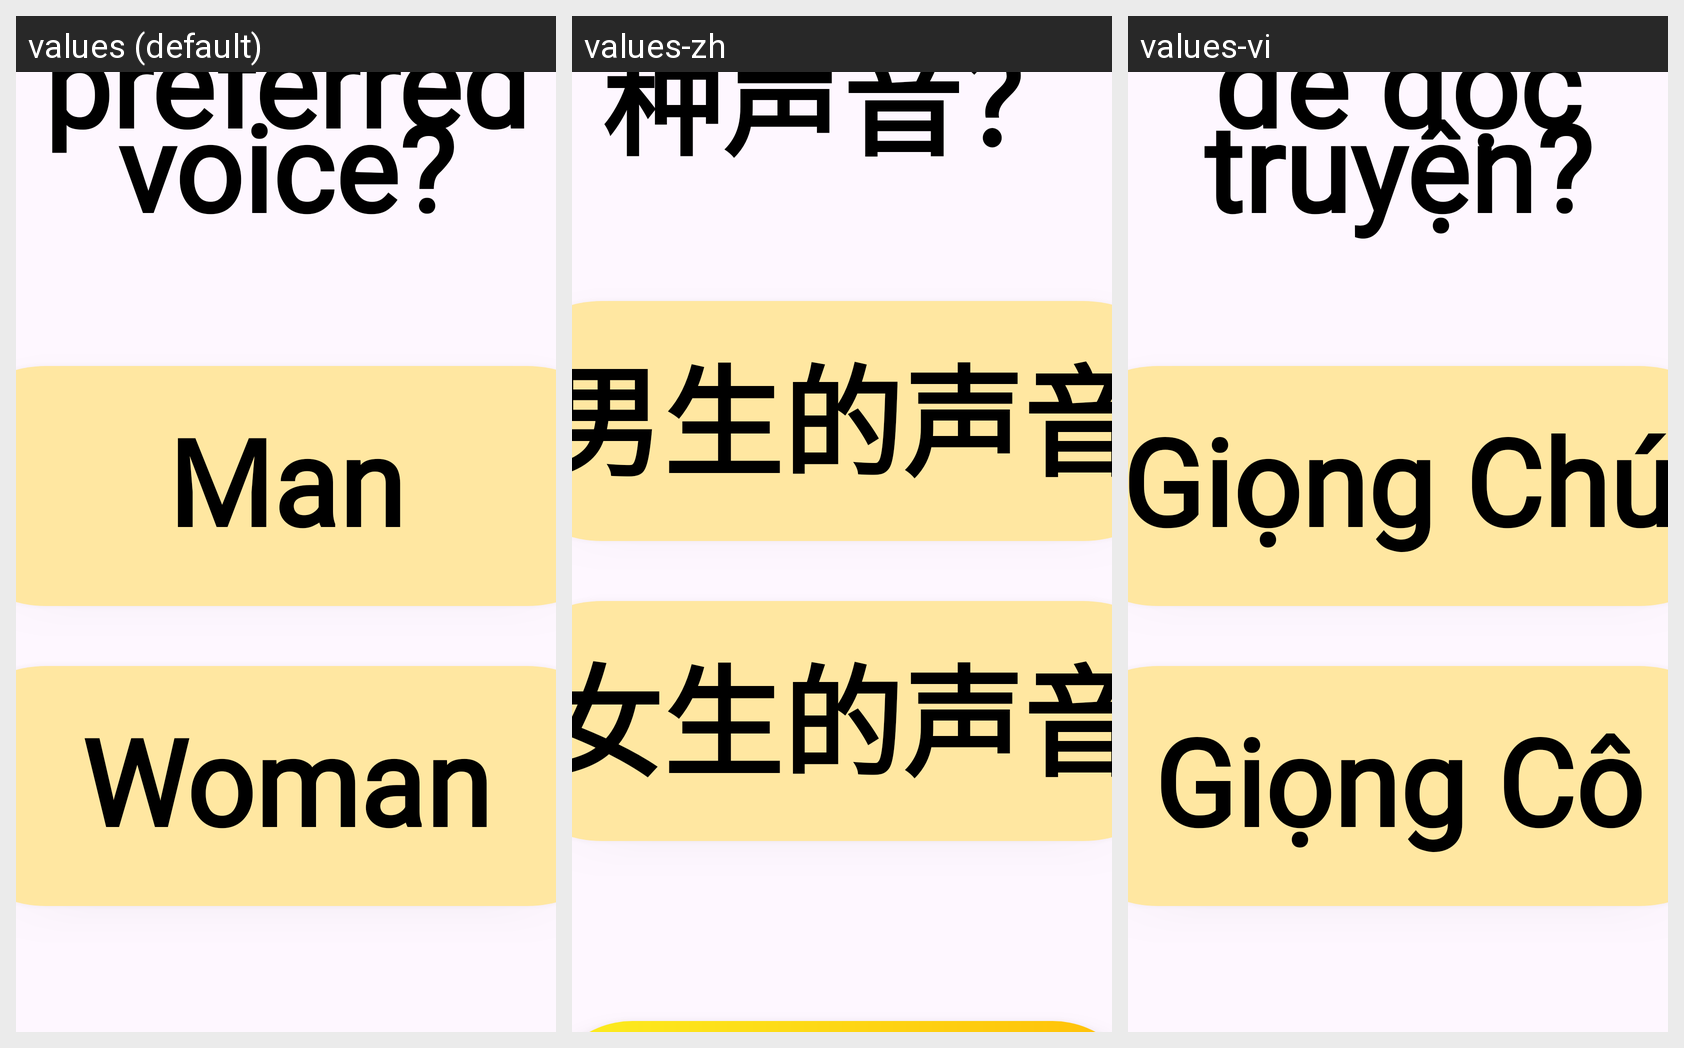

Translations of the strings shown on this Android screen, per locale in the grid:
Android screen res/layout/activity_voice_select.xml rendered under 3 locales, left to right: values (default), values-zh, values-vi. Device: Nexus 5 (rendered at 1080×1920; each locale shown at half size, 540×960, under a caption strip naming it); theme Theme.Storybridgeandroid.
Strings drawn on this screen, with the default value and each locale's value (text and hints the layout hard-codes, and strings that could not be matched under every locale, appear in the picture but are not listed):

preferred_voice_question
  values: What is your preferred voice?
  values-zh: 你喜欢哪种声音？
  values-vi: Con thích giọng nào để đọc truyện?

male_voice
  values: Man
  values-zh: 男生的声音
  values-vi: Giọng Chú

female_voice
  values: Woman
  values-zh: 女生的声音
  values-vi: Giọng Cô
